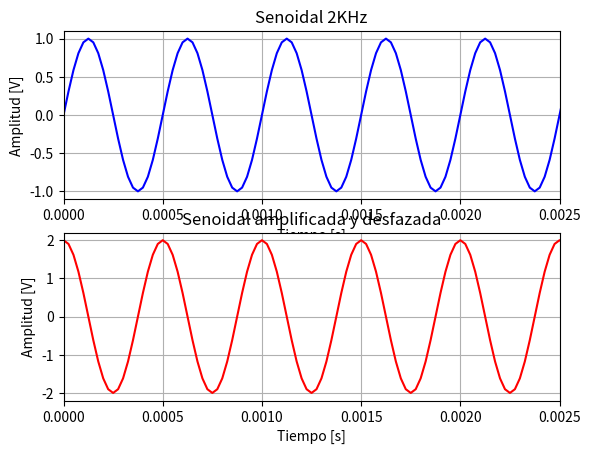
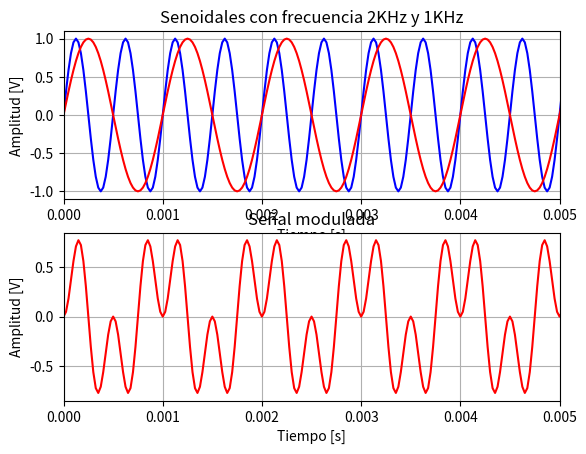
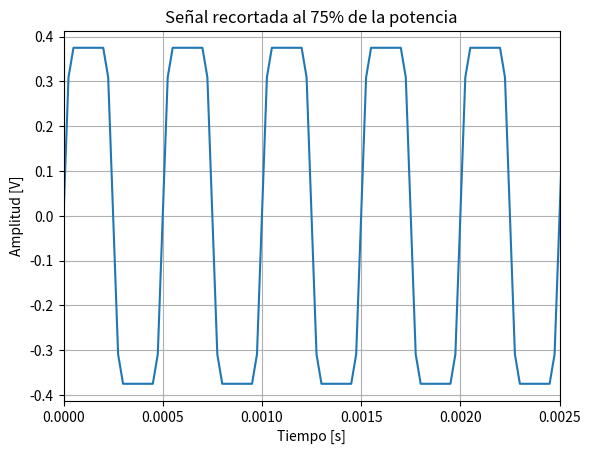
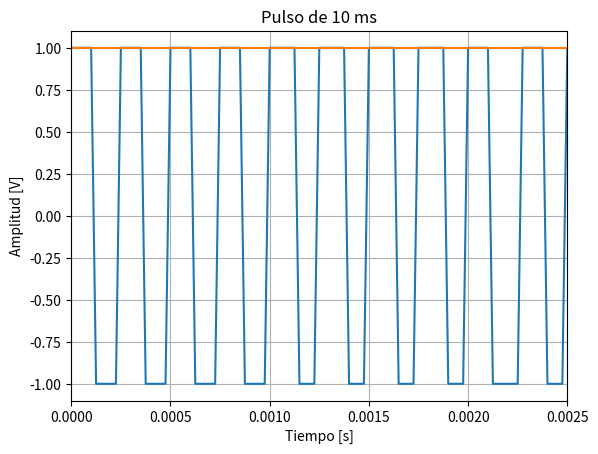
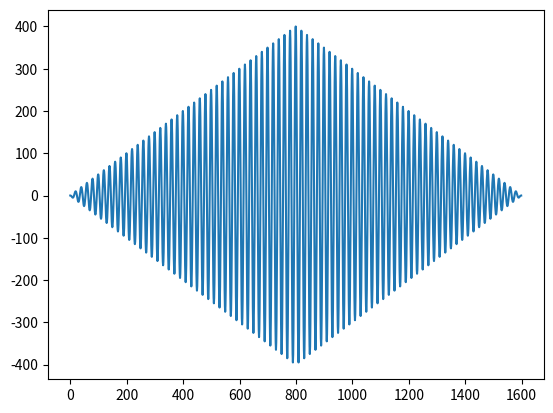
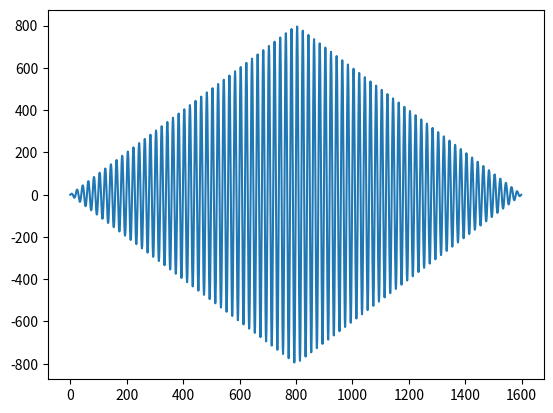
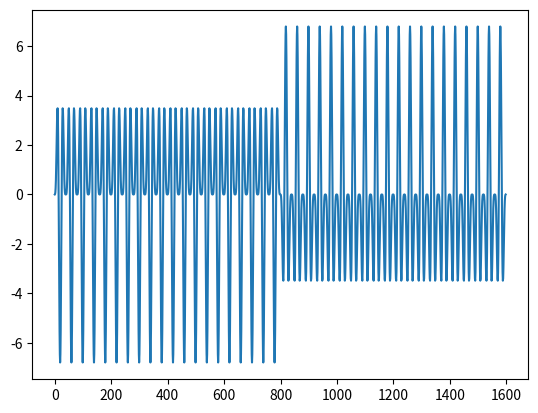
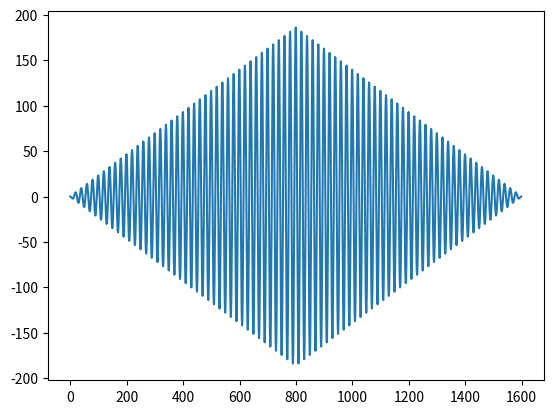
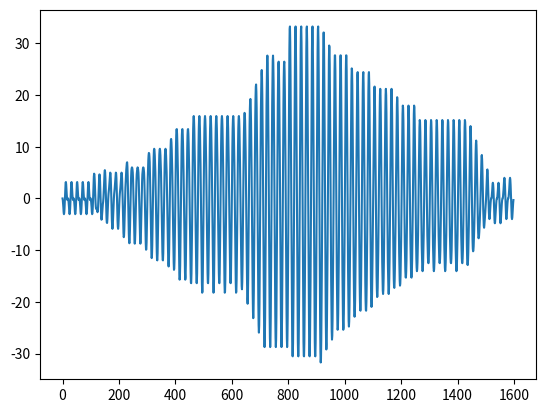
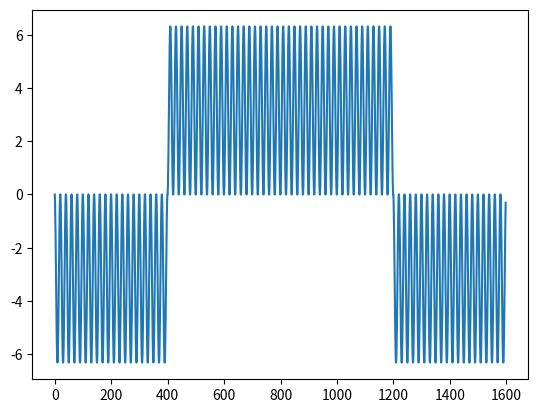
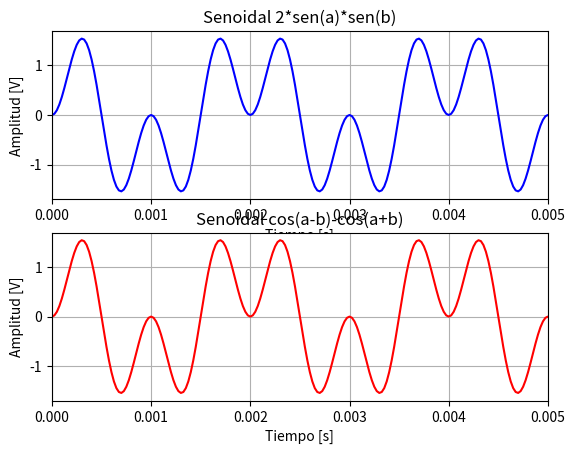

The script that saved these images, in order:

import numpy as np
import matplotlib.pyplot as plt
import scipy.signal as sig

def sen(vmax, dc, ff, ph, nn, fs):
    
    n = np.arange(0,nn)
    tt = n/fs
    w0 = 2 * np.pi * ff
    xx = dc + vmax * np.sin(w0 * tt + ph)
    
    return tt, xx

def modu(vmax, dc, ff, ph, nn, fs):
    
    n = np.arange(0,nn)
    tt = n/fs
    w0 = 2 * np.pi * ff
    xx = (dc + vmax * np.sin(w0 * tt + ph))*(dc + vmax * np.sin((w0/2) * tt +ph))
    
    return tt, xx

from scipy import signal
def cuad(vmax=1, dc=0, ff=1, ph=0, nn=1000, fs=1000, duty=0.5):
    tt = np.arange(0,nn)/fs
    xx = dc + (vmax *signal.square(2 * np.pi * ff * tt + ph, duty=duty))

    
    return tt, xx

def cos(vmax, dc, ff, ph, nn, fs):
    
    n = np.arange(0,nn)
    tt = n/fs
    w0 = 2 * np.pi * ff
    xx = dc + vmax * np.cos(w0*tt+ph)
    
    return tt, xx
#%%
N =800
fs1 = 40000
vmax1=1
dc1=0
f1=2000
ph1=0
t1,x1 = sen(vmax=vmax1,dc=dc1,ff=f1,ph=ph1,nn=N,fs=fs1)

vmax2=2
dc2=0
f2=f1
ph2= np.pi / 2
t2,x2 = sen(vmax=vmax2,dc=dc2,ff=f2,ph=ph2,nn=N,fs=fs1)

fig, axs = plt.subplots(2, 1)
axs[0].plot(t1, x1, color='blue')
axs[0].set_title('Senoidal 2KHz')
axs[0].set_xlabel('Tiempo [s]')
axs[0].set_ylabel('Amplitud [V]')
axs[0].set_xlim(0, 0.0025)
axs[0].grid(True)

axs[1].plot(t2, x2, color='red')
axs[1].set_title('Senoidal amplificada y desfazada')
axs[1].set_xlabel('Tiempo [s]')
axs[1].set_ylabel('Amplitud [V]')
axs[1].set_xlim(0, 0.0025)
axs[1].grid(True)

ta,xa = sen(vmax=vmax1,dc=dc1,ff=f1/2,ph=ph1,nn=N,fs=fs1)
t3,x3 = modu(vmax=vmax1,dc=dc1,ff=f1,ph=ph1,nn=N,fs=fs1)

fig, ax = plt.subplots(2, 1)
ax[0].plot(t1, x1, color='blue')
ax[0].plot(ta,xa,color='red')
ax[0].set_title('Senoidales con frecuencia 2KHz y 1KHz')
ax[0].set_xlabel('Tiempo [s]')
ax[0].set_ylabel('Amplitud [V]')
ax[0].set_xlim(0, 0.005)
ax[0].grid(True)

# Plot on the second subplot
ax[1].plot(t3, x3, color='red')
ax[1].set_title('Señal modulada')
ax[1].set_xlabel('Tiempo [s]')
ax[1].set_ylabel('Amplitud [V]')
ax[1].set_xlim(0, 0.0050)
ax[1].grid(True)

threshold= 0.75 * (vmax1**2)/2
x4 = np.clip(x1,-threshold,threshold)
plt.figure(6)
plt.plot(t1,x4)
plt.title('Señal recortada al 75% de la potencia')
plt.xlabel('Tiempo [s]')
plt.ylabel('Amplitud [V]')
plt.xlim(0,0.0025)
plt.grid(True)
plt.show()

t5,x5 = cuad(vmax=vmax1,dc=dc1,ff=4000,ph=ph1,nn=N,fs=fs1,duty=0.5)
plt.figure(7)
plt.plot(t5,x5)
plt.title('Señal cuadrada de 4KHz')
plt.xlabel('Tiempo [s]')
plt.ylabel('Amplitud [V]')
plt.xlim(0,0.0025)
plt.grid(True)
plt.show()


t6,x6=cuad(vmax=vmax1,dc=dc1,ff=50,ph=ph1,nn=N,fs=fs1,duty=0.5)
plt.plot(t6,x6)
plt.title('Pulso de 10 ms')
plt.xlabel('Tiempo [s]')
plt.ylabel('Amplitud [V]')
plt.grid(True)
plt.show()

a1=0.0
a2=0.0
a3=0.0
a4=0.0
a5=0.0
for d in range(N-1):
        a1 += x1[d]*x2[d]
        a2 += x1[d]*x3[d]
        a3 += x1[d]*x4[d]
        a4 += x1[d]*x5[d]
        a5 += x1[d]*x6[d]
    
if a1==0:
    print ('La señal sinusoidal de 2KHz es ortogonal con la señal amplificada y desfazada en π/2.')
else:
    print ('La señal sinusoidal de 2KHz no es ortogonal con la señal amplificada y desfazada en π/2.')
if a2==0:
    print ('La señal sinusoidal de 2KHz es ortogonal con la señal modulada en amplitud por otra señal sinusoidal de la mitad de la frecuencia.')
else:
    print ('La señal sinusoidal de 2KHz no es ortogonal con la señal modulada en amplitud por otra señal sinusoidal de la mitad de la frecuencia.')

if a3==0:
    print ('La señal sinusoidal de 2KHz es ortogonal con la señal recortada al 75% de su amplitu.')
else:
    print ('La señal sinusoidal de 2KHz no es ortogonal con la señal recortada al 75% de su amplitu.')
if a4==0:
    print ('La señal sinusoidal de 2KHz es ortogonal con la señal cuadrada de 4KHz.')
else:
    print ('La señal sinusoidal de 2KHz no es ortogonal con la señal cuadrada de 4KHz.')
if a5==0:
    print ('La señal sinusoidal de 2KHz es ortogonal con el pulso rectangular de 10ms.')
else:
    print ('La señal sinusoidal de 2KHz no es ortogonal con el pulso rectangular de 10ms.')
    
rx1=sig.correlate(x1,x1) #Autocorrelacion
rx2= sig.correlate(x1,x2)
rx3= sig.correlate(x1,x3)
rx4= sig.correlate(x1,x4)
rx5= sig.correlate(x1,x5)
rx6= sig.correlate(x1,x6)
plt.figure(8)
plt.plot( rx1)
plt.figure(9)
plt.plot( rx2)
plt.figure(10)
plt.plot( rx3)
plt.figure(11)
plt.plot( rx4)
plt.figure(12)
plt.plot( rx5)
plt.figure(13)
plt.plot( rx6)


tt1,y1= sen(vmax= vmax1, dc = dc1, ff=1000, ph=0, nn=N, fs=fs1)
tt2,y2=sen(vmax= vmax1, dc = dc1, ff=500, ph=0, nn=N, fs=fs1)
y= 2*y1*y2
#a-b= 500Hz
#a+b= 1500Hz
tt3,y3=cos(vmax=vmax1,dc=dc1, ff=500, ph=0, nn=N, fs=fs1)
tt4,y4=cos(vmax=vmax1,dc=dc1, ff=1500, ph=0, nn=N, fs=fs1)
b=y3-y4
fig, axs = plt.subplots(2, 1)
axs[0].plot(tt1, y, color='blue')
axs[0].set_title('Senoidal 2*sen(a)*sen(b)')
axs[0].set_xlabel('Tiempo [s]')
axs[0].set_ylabel('Amplitud [V]')
axs[0].set_xlim(0, 0.005)
axs[0].grid(True)

axs[1].plot(tt3, b, color='red')
axs[1].set_title('Senoidal cos(a-b)-cos(a+b)')
axs[1].set_xlabel('Tiempo [s]')
axs[1].set_ylabel('Amplitud [V]')
axs[1].set_xlim(0, 0.005)
axs[1].grid(True)
